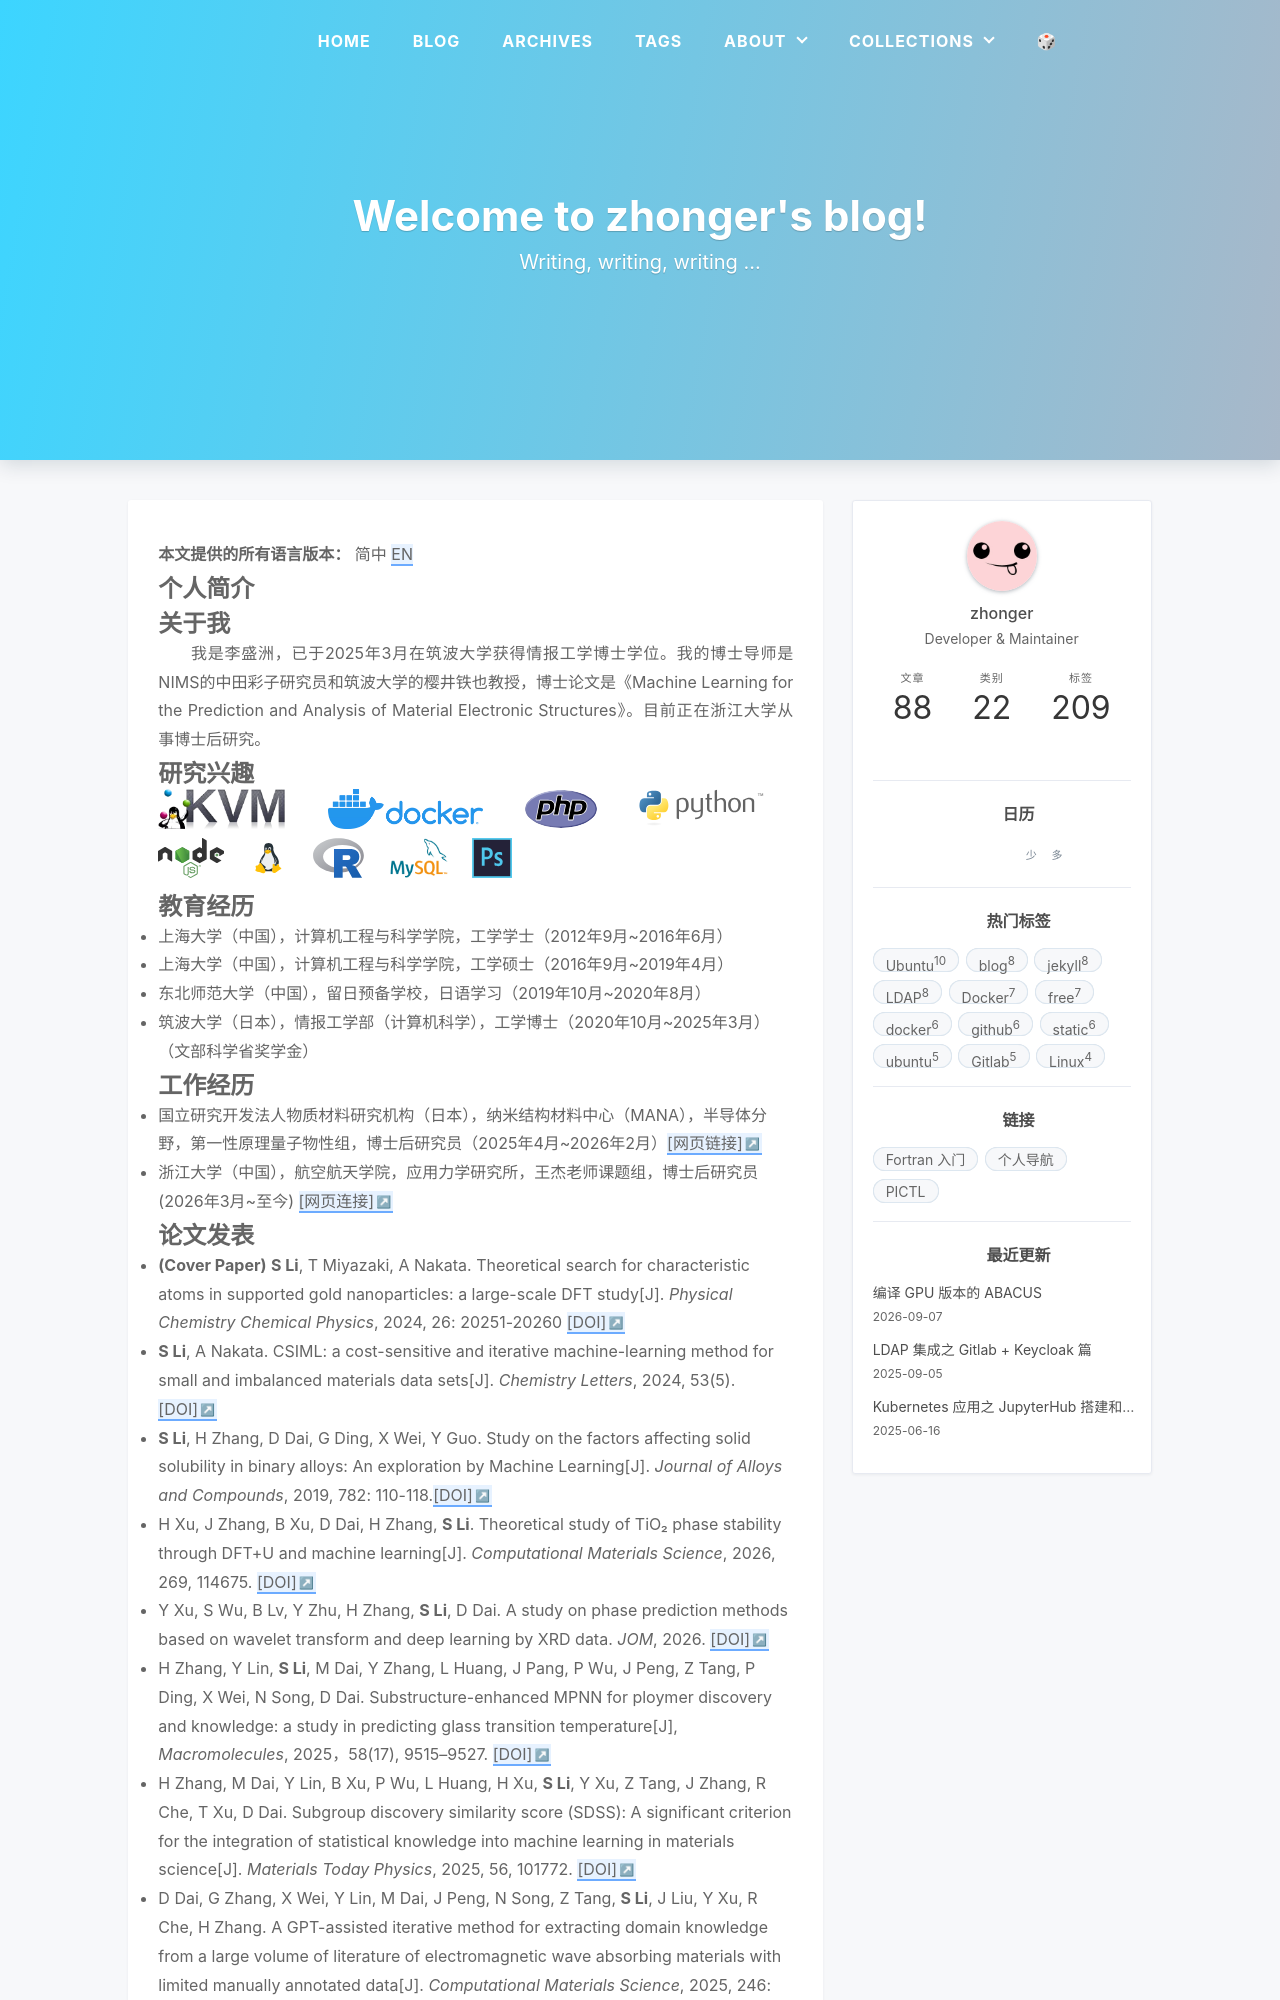

repository: zhonger/zhonger.github.io · page: index.html · generator: jekyll

---
layout: page
home-title: Welcome to zhonger's blog!
description: Writing, writing, writing ...
permalink: /
langs: ["zh-Hans", "en"]
lang: "zh-Hans"
---

# 个人简介

## 关于我

&emsp;&emsp;我是李盛洲，已于2025年3月在筑波大学获得情报工学博士学位。我的博士导师是NIMS的中田彩子研究员和筑波大学的樱井铁也教授，博士论文是《Machine Learning for the Prediction and Analysis of Material Electronic Structures》。目前正在浙江大学从事博士后研究。

## 研究兴趣

<img src="{{ site.baseurl }}/assets/icons/kvm.webp" alt="KVM" class="interest">
<img src="{{ site.baseurl }}/assets/icons/docker.webp" alt="Docker" class="interest">
<img src="{{ site.baseurl }}/assets/icons/php.svg" alt="PHP" class="interest">
<img src="{{ site.baseurl }}/assets/icons/python.svg" alt="Python" class="interest">
<img src="{{ site.baseurl }}/assets/icons/nodejs.svg" alt="Nodejs" class="interest">
<img src="{{ site.baseurl }}/assets/icons/linux.svg" alt="Linux" class="interest">
<img src="{{ site.baseurl }}/assets/icons/R.svg" alt="R" class="interest">
<img src="{{ site.baseurl }}/assets/icons/mysql.png" alt="Mysql" class="interest">
<img src="{{ site.baseurl }}/assets/icons/photoshop.svg" alt="Photoshop" class="interest">

## 教育经历

- 上海大学（中国），计算机工程与科学学院，工学学士（2012年9月~2016年6月）
- 上海大学（中国），计算机工程与科学学院，工学硕士（2016年9月~2019年4月）
- 东北师范大学（中国），留日预备学校，日语学习（2019年10月~2020年8月）
- 筑波大学（日本），情报工学部（计算机科学），工学博士（2020年10月~2025年3月）（文部科学省奖学金）

## 工作经历

- 国立研究开发法人物质材料研究机构（日本），纳米结构材料中心（MANA），半导体分野，第一性原理量子物性组，博士后研究员（2025年4月~2026年2月）[[网页链接]](https://www.nims.go.jp/cmsc/fps1/index.html)
- 浙江大学（中国），航空航天学院，应用力学研究所，王杰老师课题组，博士后研究员 (2026年3月~至今) [[网页连接]](https://person.zju.edu.cn/jiewang)
